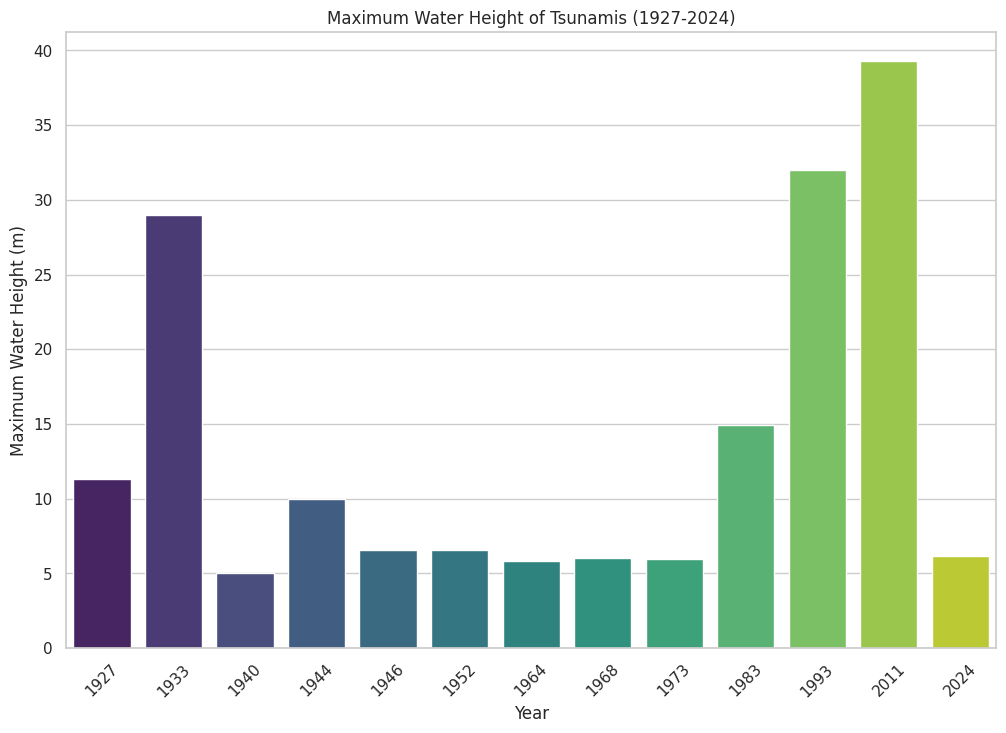

Source code (Python):
import matplotlib.pyplot as plt
import seaborn as sns
import pandas as pd

# Given the manual data for maximum water heights
manual_data = {
    'Year': [1927, 1933, 1940, 1944, 1946, 1952, 1964, 1968, 1973, 1983, 1993, 2011, 2024],
    'Maximum Water Height (m)': [11.3, 29, 5, 10, 6.54, 6.54, 5.8, 6, 5.96, 14.93, 32, 39.26, 6.2]
}

manual_df = pd.DataFrame(manual_data)

# Create a bar chart to visualize the manual data
plt.figure(figsize=(12, 8))
sns.set(style="whitegrid")

# Plotting the bar chart without error bars
sns.barplot(x='Year', y='Maximum Water Height (m)', data=manual_df, palette='viridis', ci=None)

plt.title('Maximum Water Height of Tsunamis (1927-2024)')
plt.xlabel('Year')
plt.ylabel('Maximum Water Height (m)')
plt.xticks(rotation=45)
plt.yticks(range(0, 41, 5))

# Show plot
plt.show()
